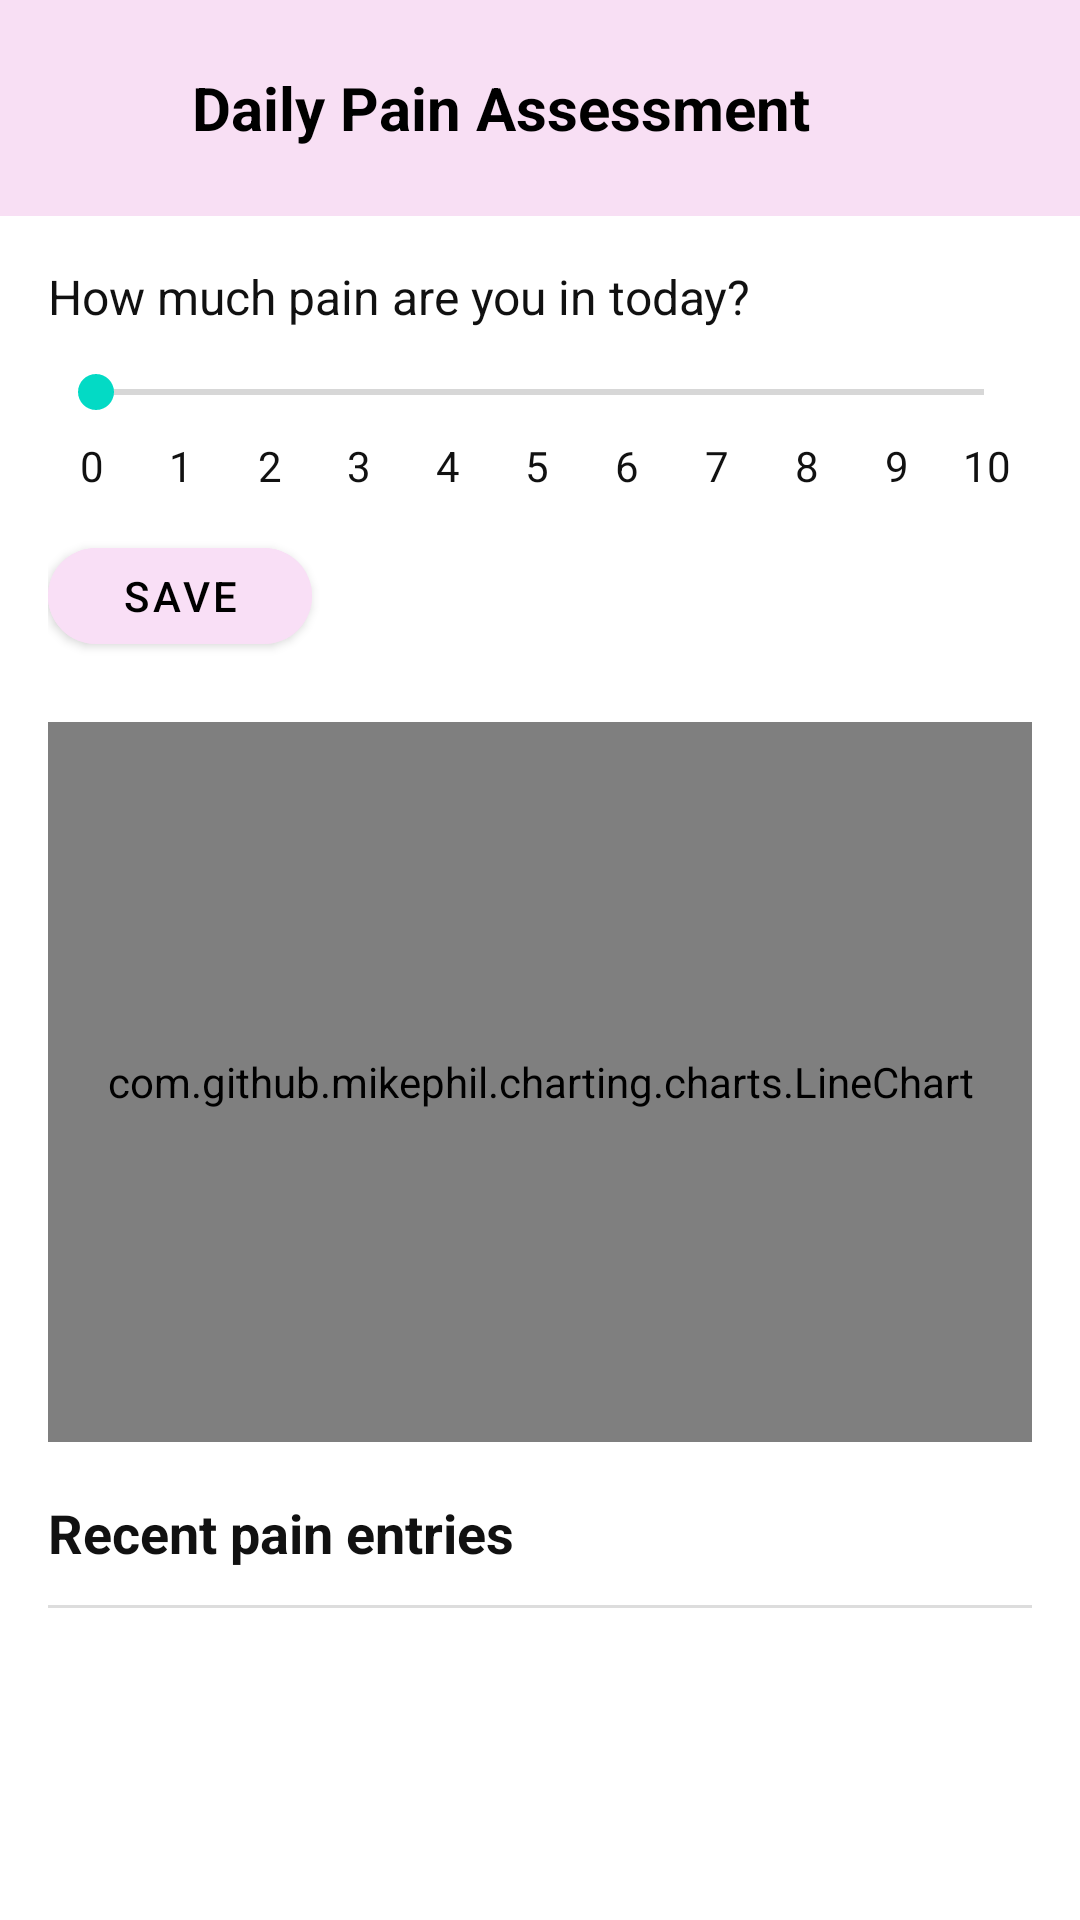

Reconstruct the res/layout file that produces this screen, plus the resources it refers to.
<!-- AndroidManifest.xml: application theme Theme.MyJoints -->
<!-- res/layout/activity_daily_pain.xml -->
<?xml version="1.0" encoding="utf-8"?>
<androidx.coordinatorlayout.widget.CoordinatorLayout
    xmlns:android="http://schemas.android.com/apk/res/android"
    xmlns:app="http://schemas.android.com/apk/res-auto"
    android:layout_width="match_parent"
    android:layout_height="match_parent"
    android:background="#FFFFFF">

    
    <LinearLayout
        android:id="@+id/header"
        android:layout_width="match_parent"
        android:layout_height="72dp"
        android:orientation="horizontal"
        android:gravity="center_vertical"
        android:paddingStart="12dp"
        android:paddingEnd="12dp"
        android:background="#F8DFF4">

        <ImageView
            android:id="@+id/back_btn"
            android:layout_width="40dp"
            android:layout_height="40dp"
            android:src="@drawable/ic_arrow_back"
            android:contentDescription="back"
            android:tint="#000000"/>

        <TextView
            android:id="@+id/tvTitle"
            android:layout_width="wrap_content"
            android:layout_height="wrap_content"
            android:text="Daily Pain Assessment"
            android:textSize="20sp"
            android:textStyle="bold"
            android:layout_marginStart="12dp"
            android:textColor="#000000"/>
    </LinearLayout>

    <ScrollView
        android:layout_width="match_parent"
        android:layout_height="match_parent"
        android:layout_marginTop="72dp"
        android:fillViewport="true">

        <LinearLayout
            android:layout_width="match_parent"
            android:layout_height="wrap_content"
            android:orientation="vertical"
            android:padding="16dp">

            <TextView
                android:layout_width="wrap_content"
                android:layout_height="wrap_content"
                android:text="How much pain are you in today?"
                android:textSize="16sp"
                android:textColor="#111111"/>

            <SeekBar
                android:id="@+id/seekPain"
                android:layout_width="match_parent"
                android:layout_height="wrap_content"
                android:max="10"
                android:layout_marginTop="12dp" />

            <LinearLayout
                android:layout_width="match_parent"
                android:layout_height="wrap_content"
                android:orientation="horizontal"
                android:paddingTop="6dp"
                android:weightSum="11">

                <TextView android:layout_weight="1" android:layout_width="0dp"
                    android:layout_height="wrap_content" android:text="0"
                    android:gravity="center" android:textColor="#111"/>

                <TextView android:layout_weight="1" android:layout_width="0dp"
                    android:layout_height="wrap_content" android:text="1"
                    android:gravity="center" android:textColor="#111"/>

                <TextView android:layout_weight="1" android:layout_width="0dp"
                    android:layout_height="wrap_content" android:text="2"
                    android:gravity="center" android:textColor="#111"/>

                <TextView android:layout_weight="1" android:layout_width="0dp"
                    android:layout_height="wrap_content" android:text="3"
                    android:gravity="center" android:textColor="#111"/>

                <TextView android:layout_weight="1" android:layout_width="0dp"
                    android:layout_height="wrap_content" android:text="4"
                    android:gravity="center" android:textColor="#111"/>

                <TextView android:layout_weight="1" android:layout_width="0dp"
                    android:layout_height="wrap_content" android:text="5"
                    android:gravity="center" android:textColor="#111"/>

                <TextView android:layout_weight="1" android:layout_width="0dp"
                    android:layout_height="wrap_content" android:text="6"
                    android:gravity="center" android:textColor="#111"/>

                <TextView android:layout_weight="1" android:layout_width="0dp"
                    android:layout_height="wrap_content" android:text="7"
                    android:gravity="center" android:textColor="#111"/>

                <TextView android:layout_weight="1" android:layout_width="0dp"
                    android:layout_height="wrap_content" android:text="8"
                    android:gravity="center" android:textColor="#111"/>

                <TextView android:layout_weight="1" android:layout_width="0dp"
                    android:layout_height="wrap_content" android:text="9"
                    android:gravity="center" android:textColor="#111"/>

                <TextView android:layout_weight="1" android:layout_width="0dp"
                    android:layout_height="wrap_content" android:text="10"
                    android:gravity="center" android:textColor="#111"/>
            </LinearLayout>

            <com.google.android.material.button.MaterialButton
                android:id="@+id/btnSave"
                android:layout_width="wrap_content"
                android:layout_height="44dp"
                android:layout_marginTop="12dp"
                android:text="Save"
                android:backgroundTint="#F9DFF6"
                android:textColor="#000"
                app:cornerRadius="20dp"/>

            <com.github.mikephil.charting.charts.LineChart
                android:id="@+id/lineChart"
                android:layout_width="match_parent"
                android:layout_height="240dp"
                android:layout_marginTop="20dp" />

            <TextView
                android:id="@+id/tvRecentTitle"
                android:layout_width="wrap_content"
                android:layout_height="wrap_content"
                android:text="Recent pain entries"
                android:textSize="18sp"
                android:textStyle="bold"
                android:layout_marginTop="18dp"
                android:textColor="#111111"/>

            <View
                android:layout_width="match_parent"
                android:layout_height="1dp"
                android:background="#DDDDDD"
                android:layout_marginTop="12dp"/>

            <androidx.recyclerview.widget.RecyclerView
                android:id="@+id/rvEntries"
                android:layout_width="match_parent"
                android:layout_height="wrap_content"
                android:layout_marginTop="8dp"/>
        </LinearLayout>
    </ScrollView>

</androidx.coordinatorlayout.widget.CoordinatorLayout>
<!-- resources referenced by this layout -->
<resources>
  <style name="Theme.MyJoints" parent="Theme.MaterialComponents.DayNight.NoActionBar">
  
          
          <item name="colorPrimary">@color/purple_500</item>
          <item name="colorPrimaryVariant">@color/purple_700</item>
          <item name="colorOnPrimary">@color/white</item>
  
          
          <item name="colorSecondary">@color/teal_200</item>
          <item name="colorSecondaryVariant">@color/teal_700</item>
          <item name="colorOnSecondary">@color/black</item>
  
          
          <item name="android:statusBarColor">?attr/colorPrimaryVariant</item>
  
      </style>
  <!-- not gathered from this repository: default colours our renderer supplied (Android Studio template values) -->
  <color name="purple_500">#FF6200EE</color>
  <color name="purple_700">#FF3700B3</color>
  <color name="teal_200">#FF03DAC5</color>
  <color name="teal_700">#FF018786</color>
  <color name="black">#FF000000</color>
  <color name="white">#FFFFFFFF</color>
</resources>
